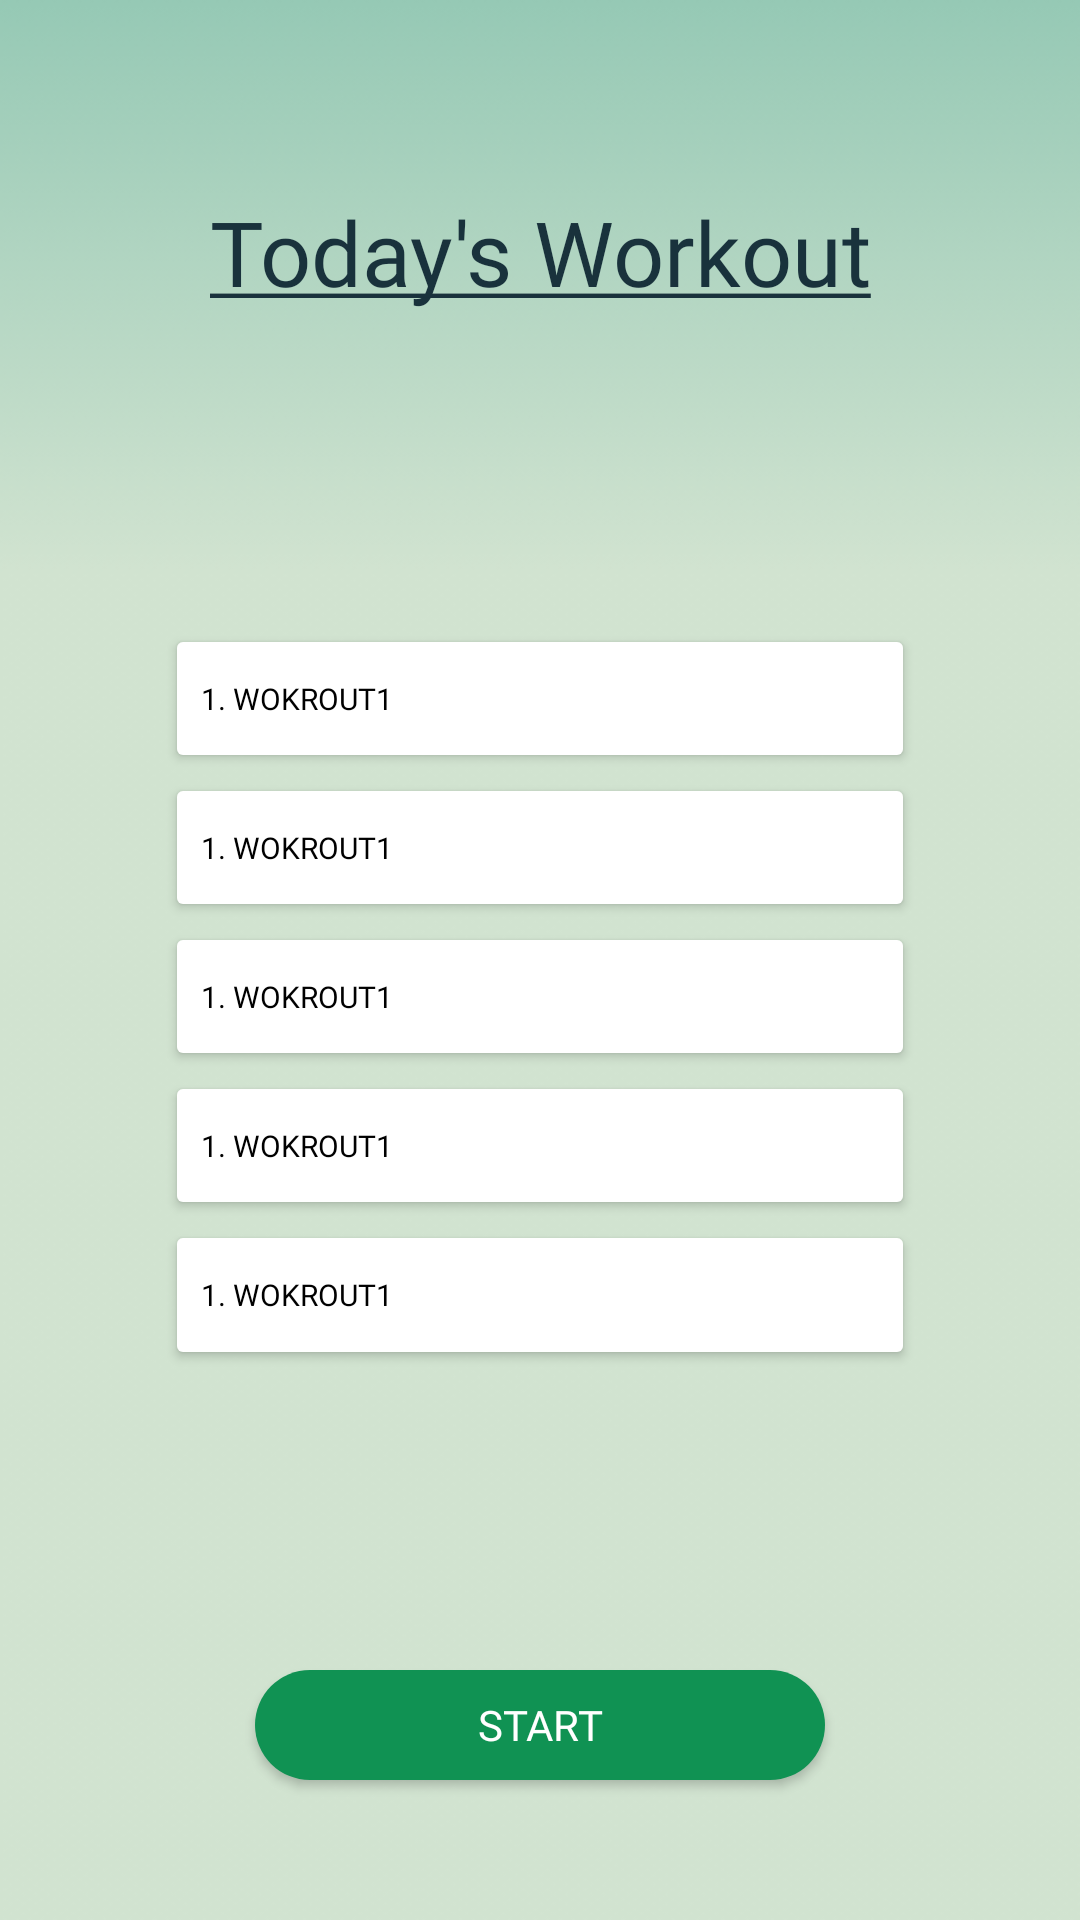

Here is an Android app screen rendered from its layout file. Give the layout XML and the strings, colors and styles it references.
<!-- AndroidManifest.xml: application theme Theme.CardioGo -->
<!-- res/layout/activity_start_workout.xml -->
<?xml version="1.0" encoding="utf-8"?>
<LinearLayout xmlns:android="http://schemas.android.com/apk/res/android"
    xmlns:app="http://schemas.android.com/apk/res-auto"
    xmlns:tools="http://schemas.android.com/tools"
    android:layout_width="match_parent"
    android:layout_height="match_parent"
    tools:context=".StartWorkoutActivity"
    android:background="@drawable/gradient3"
    android:weightSum="100"
    android:orientation="vertical">

    <LinearLayout
        android:id="@+id/uppercontainer"
        android:paddingTop="40dp"
        android:layout_width="match_parent"
        android:layout_height="0dp"
        android:layout_weight="20">

        <TextView
            android:layout_width="match_parent"
            android:layout_height="match_parent"
            android:gravity="center"
            android:text="@string/startworkoutheader"
            android:textSize="30dp"
            android:fontFamily="@font/poppins_bold"
            android:textColor="@color/secondarytest2"/>

    </LinearLayout>

    <LinearLayout
        android:layout_width="match_parent"
        android:layout_height="0dp"
        android:layout_weight="80"
        android:orientation="horizontal"
        android:weightSum="100">

        <LinearLayout
            android:layout_width="0dp"
            android:layout_height="match_parent"
            android:layout_weight="18" />


        <LinearLayout
            android:id="@+id/bottomcontainer"
            android:layout_width="match_parent"
            android:layout_height="match_parent"
            android:layout_weight="64"
            android:paddingTop="10dp"
            android:weightSum="100"
            android:layout_marginTop="70dp"
            android:orientation="vertical"
            >

            <Button
                android:textSize="10dp"
                android:layout_gravity="center"
                android:id="@+id/button1"
                android:layout_width="250dp"
                android:layout_height="0dp"
                android:layout_weight="15"
                android:backgroundTint="@color/white"
                android:onClick="workout1"
                android:text="1. Wokrout1"
                android:fontFamily="@font/poppins_light"
                android:textColor="@color/black"
                android:gravity="left|center_vertical"/>

            <Button
                android:textSize="10dp"
                android:onClick="workout2"
                android:layout_gravity="center"
                android:id="@+id/button2"
                android:layout_width="250dp"
                android:layout_height="0dp"
                android:layout_weight="15"
                android:backgroundTint="@color/white"
                android:text="1. Wokrout1"
                android:fontFamily="@font/poppins_light"
                android:textColor="@color/black"
                android:gravity="left|center_vertical"/>

            <Button
                android:textSize="10dp"
                android:onClick="workout3"
                android:layout_gravity="center"
                android:id="@+id/button3"
                android:layout_width="250dp"
                android:layout_height="0dp"
                android:layout_weight="15"
                android:backgroundTint="@color/white"
                android:text="1. Wokrout1"
                android:fontFamily="@font/poppins_light"
                android:textColor="@color/black"
                android:gravity="left|center_vertical"/>

            <Button
                android:textSize="10dp"
                android:onClick="workout4"
                android:layout_gravity="center"
                android:id="@+id/button4"
                android:layout_width="250dp"
                android:layout_height="0dp"
                android:layout_weight="15"
                android:backgroundTint="@color/white"
                android:text="1. Wokrout1"
                android:fontFamily="@font/poppins_light"
                android:textColor="@color/black"
                android:gravity="left|center_vertical"/>

            <Button
                android:textSize="10dp"
                android:onClick="workout5"
                android:layout_gravity="center"
                android:id="@+id/button5"
                android:layout_width="250dp"
                android:layout_height="0dp"
                android:layout_weight="15"
                android:backgroundTint="@color/white"
                android:text="1. Wokrout1"
                android:fontFamily="@font/poppins_light"
                android:textColor="@color/black"
                android:layout_marginBottom="100dp"
                android:gravity="left|center_vertical"/>

            <Button
                android:id="@+id/buttonStart"
                android:onClick="startButton"
                android:layout_gravity="center"
                android:layout_width="190dp"
                android:layout_height="0dp"
                android:layout_weight="11"
                android:text="Start"
                android:backgroundTint="@color/gStart"
                android:background="@drawable/round_button"
                android:fontFamily="@font/poppins_semibold"
                android:textColor="@color/white"/>




        </LinearLayout>

        <LinearLayout
            android:layout_width="0dp"
            android:layout_height="match_parent"
            android:layout_weight="28"/>



    </LinearLayout>



</LinearLayout>
<!-- resources referenced by this layout -->
<resources>
  <color name="black">#FF000000</color>
  <color name="gStart">#109253</color>
  <color name="secondarytest2">#19323c</color>
  <color name="white">#FFFFFFFF</color>
  <!-- drawable gradient3: png bitmap (drawable, 7947 bytes) -->
  <!-- drawable round_button (drawable) -->
  <?xml version="1.0" encoding="utf-8"?>
  <shape xmlns:android="http://schemas.android.com/apk/res/android">
      <solid android:color="@color/gStart"/>
      <corners android:radius="100dp"/>
  
  </shape>
  <string name="startworkoutheader">
          <u>Today\'s Workout</u>
  </string>
  <style name="Theme.CardioGo" parent="Theme.AppCompat.NoActionBar">
          
          <item name="colorPrimary">@color/gStart</item>
          <item name="colorPrimaryVariant">@color/gStop</item>
          <item name="colorOnPrimary">@color/white</item>
          
          <item name="colorSecondary">@color/teal_200</item>
          <item name="colorSecondaryVariant">@color/teal_700</item>
          <item name="colorOnSecondary">@color/black</item>
          
          <item name="android:statusBarColor" tools:targetApi="l">?attr/colorPrimaryVariant</item>
          
      </style>
  <color name="gStop">#d1e3d0</color>
  <color name="teal_200">#FF03DAC5</color>
  <color name="teal_700">#FF018786</color>
</resources>
